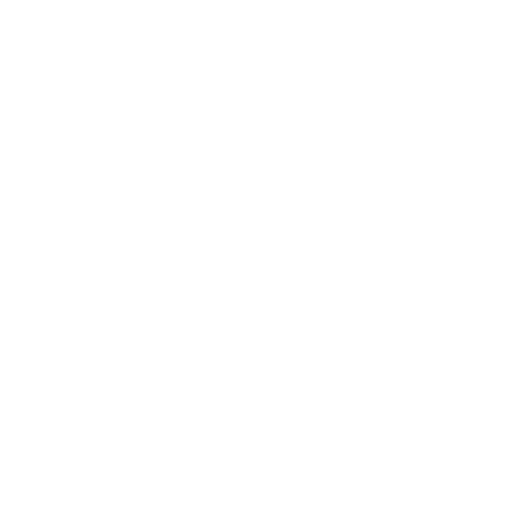
t = 0.00 s
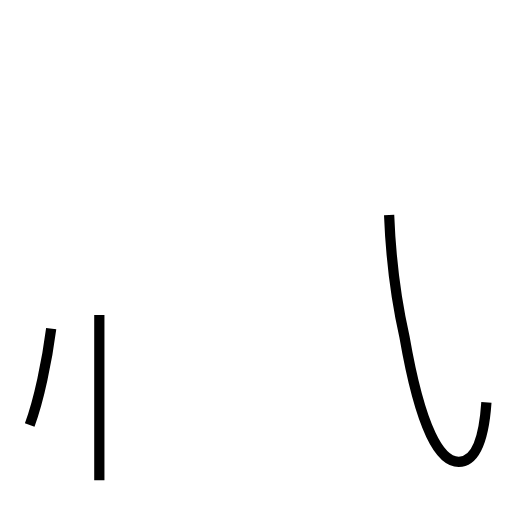
t = 1.76 s
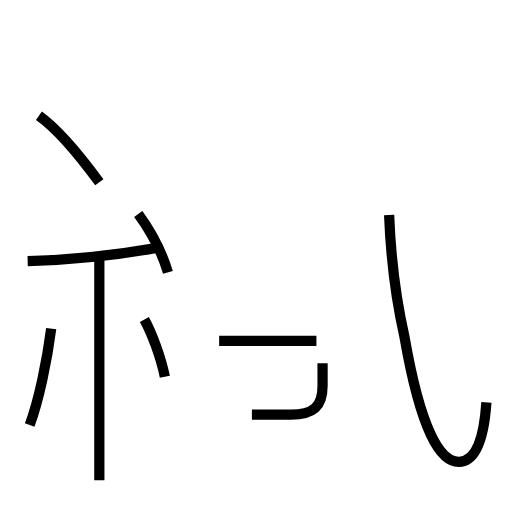
t = 3.55 s
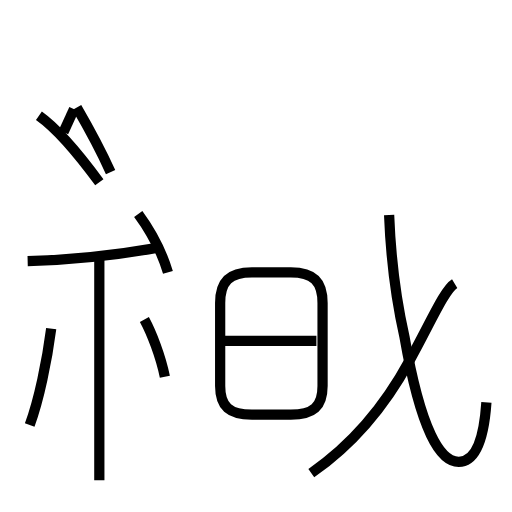
t = 5.52 s
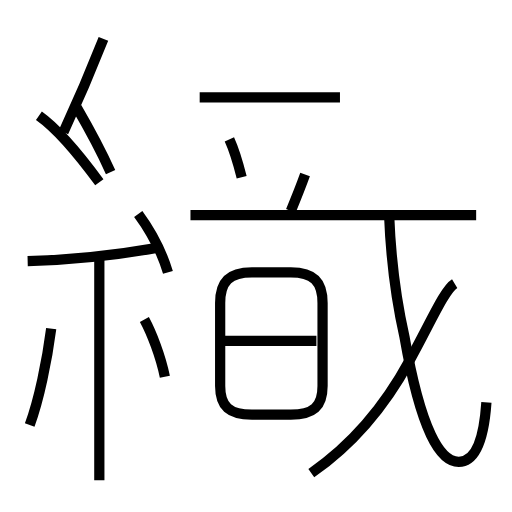
t = 7.22 s
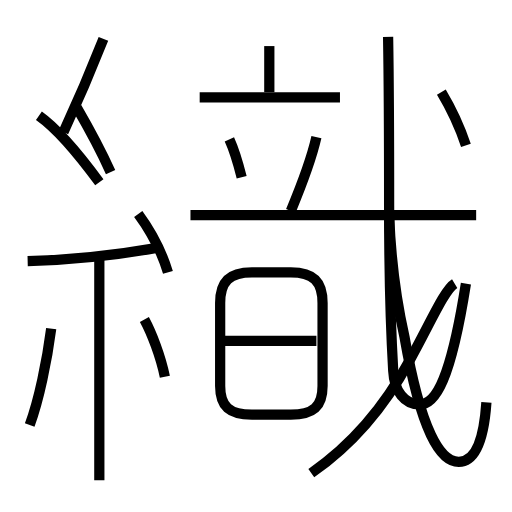
t = 9.16 s

The animated SVG that drew these frames (rendered in a browser with its animation timeline set to each time). Animation: 19 SMIL elements (animate=19); one cycle of 9.16 s.

<?xml version='1.0' encoding='utf-8'?>
<svg viewBox="0.0 -6.0 50.0 50.0" version="1.1" xmlns="http://www.w3.org/2000/svg"><rect x="-1000" y="-1000" width="2000" height="2000" stroke="white" fill="white" /><g style="fill:none;stroke:#000000;stroke-width:1"><path d="M 47.5 -4.7 C 47.2 -0.3 46.1 1.1 44.8 1.1 C 43.0 1.1 41.1 -1.9 39.5 -11.1 C 38.8 -14.2 38.2 -17.9 38.0 -23.0 " transform="translate(0.0 38.0)" stroke-dasharray="32.8561204217003" stroke-dashoffset="32.8561204217003"><animate attributeName="stroke-dashoffset" from="32.8561204217003" to="0" dur="0.9856836126510089s" begin="0s; anim_end.end" fill="freeze" id="anim0" /></path><path d="M 2.9 -2.5 C 3.8 -4.9 4.6 -8.8 5.0 -11.9 " transform="translate(0.0 38.0)" stroke-dasharray="9.648873298941565" stroke-dashoffset="9.648873298941565"><animate attributeName="stroke-dashoffset" from="9.648873298941565" to="0" dur="0.28946619896824693s" begin="anim0.end" fill="freeze" id="anim1" /></path><path d="M 9.7 2.9 L 9.7 -18.6 " transform="translate(0.0 38.0)" stroke-dasharray="21.5" stroke-dashoffset="21.5"><animate attributeName="stroke-dashoffset" from="21.5" to="0" dur="0.645s" begin="anim1.end" fill="freeze" id="anim2" /></path><path d="M 16.1 -7.2 C 15.7 -9.2 14.8 -11.5 14.1 -12.8 " transform="translate(0.0 38.0)" stroke-dasharray="5.964346524238179" stroke-dashoffset="5.964346524238179"><animate attributeName="stroke-dashoffset" from="5.964346524238179" to="0" dur="0.17893039572714536s" begin="anim2.end" fill="freeze" id="anim3" /></path><path d="M 2.7 -18.5 C 6.8 -18.6 11.4 -19.1 15.4 -19.8 " transform="translate(0.0 38.0)" stroke-dasharray="12.777387099603613" stroke-dashoffset="12.777387099603613"><animate attributeName="stroke-dashoffset" from="12.777387099603613" to="0" dur="0.3833216129881084s" begin="anim3.end" fill="freeze" id="anim4" /></path><path d="M 16.4 -17.4 C 15.8 -19.4 14.6 -21.6 13.5 -23.1 " transform="translate(0.0 38.0)" stroke-dasharray="6.422802027153345" stroke-dashoffset="6.422802027153345"><animate attributeName="stroke-dashoffset" from="6.422802027153345" to="0" dur="0.19268406081460035s" begin="anim4.end" fill="freeze" id="anim5" /></path><path d="M 30.9 -10.7 L 21.4 -10.7 " transform="translate(0.0 38.0)" stroke-dasharray="9.5" stroke-dashoffset="9.5"><animate attributeName="stroke-dashoffset" from="9.5" to="0" dur="0.285s" begin="anim5.end" fill="freeze" id="anim6" /></path><path d="M 9.7 -26.2 C 7.5 -29.2 5.5 -31.5 3.8 -32.7 " transform="translate(0.0 38.0)" stroke-dasharray="8.810915821036748" stroke-dashoffset="8.810915821036748"><animate attributeName="stroke-dashoffset" from="8.810915821036748" to="0" dur="0.2643274746311024s" begin="anim6.end" fill="freeze" id="anim7" /></path><path d="M 24.6 -3.5 L 28.4 -3.5 C 30.6 -3.5 31.5 -4.3 31.5 -6.3 L 31.5 -14.4 C 31.5 -16.5 30.6 -17.4 28.4 -17.4 L 24.6 -17.4 C 22.4 -17.4 21.5 -16.5 21.5 -14.4 L 21.5 -6.3 C 21.5 -4.3 22.4 -3.5 24.6 -3.5 Z " transform="translate(0.0 38.0)" stroke-dasharray="43.526625392301796" stroke-dashoffset="43.526625392301796"><animate attributeName="stroke-dashoffset" from="43.526625392301796" to="0" dur="1.3057987617690539s" begin="anim7.end" fill="freeze" id="anim8" /></path><path d="M 10.8 -27.2 C 9.8 -29.4 8.6 -31.6 7.5 -33.5 " transform="translate(0.0 38.0)" stroke-dasharray="7.114769307176924" stroke-dashoffset="7.114769307176924"><animate attributeName="stroke-dashoffset" from="7.114769307176924" to="0" dur="0.2134430792153077s" begin="anim8.end" fill="freeze" id="anim9" /></path><path d="M 30.4 2.2 C 34.0 -0.3 37.4 -4.0 40.0 -8.8 C 42.0 -12.4 43.4 -15.7 44.4 -16.3 " transform="translate(0.0 38.0)" stroke-dasharray="23.46793149148118" stroke-dashoffset="23.46793149148118"><animate attributeName="stroke-dashoffset" from="23.46793149148118" to="0" dur="0.7040379447444354s" begin="anim9.end" fill="freeze" id="anim10" /></path><path d="M 6.2 -31.1 C 7.5 -33.9 8.8 -36.9 10.1 -40.2 " transform="translate(0.0 38.0)" stroke-dasharray="9.901974223561732" stroke-dashoffset="9.901974223561732"><animate attributeName="stroke-dashoffset" from="9.901974223561732" to="0" dur="0.2970592267068519s" begin="anim10.end" fill="freeze" id="anim11" /></path><path d="M 23.6 -26.7 C 23.3 -27.9 22.9 -29.3 22.4 -30.4 " transform="translate(0.0 38.0)" stroke-dasharray="3.894725815506414" stroke-dashoffset="3.894725815506414"><animate attributeName="stroke-dashoffset" from="3.894725815506414" to="0" dur="0.11684177446519242s" begin="anim11.end" fill="freeze" id="anim12" /></path><path d="M 33.2 -34.5 L 19.5 -34.5 " transform="translate(0.0 38.0)" stroke-dasharray="13.700000000000003" stroke-dashoffset="13.700000000000003"><animate attributeName="stroke-dashoffset" from="13.700000000000003" to="0" dur="0.4110000000000001s" begin="anim12.end" fill="freeze" id="anim13" /></path><path d="M 46.5 -23.0 L 18.6 -23.0 " transform="translate(0.0 38.0)" stroke-dasharray="27.9" stroke-dashoffset="27.9"><animate attributeName="stroke-dashoffset" from="27.9" to="0" dur="0.837s" begin="anim13.end" fill="freeze" id="anim14" /></path><path d="M 28.4 -23.4 C 29.4 -25.8 30.4 -28.4 30.9 -30.6 " transform="translate(0.0 38.0)" stroke-dasharray="7.630360124205656" stroke-dashoffset="7.630360124205656"><animate attributeName="stroke-dashoffset" from="7.630360124205656" to="0" dur="0.22891080372616968s" begin="anim14.end" fill="freeze" id="anim15" /></path><path d="M 26.3 -35.0 L 26.3 -39.5 " transform="translate(0.0 38.0)" stroke-dasharray="4.5" stroke-dashoffset="4.5"><animate attributeName="stroke-dashoffset" from="4.5" to="0" dur="0.135s" begin="anim15.end" fill="freeze" id="anim16" /></path><path d="M 45.5 -29.8 C 44.9 -31.6 44.0 -33.5 43.1 -35.0 " transform="translate(0.0 38.0)" stroke-dasharray="5.737715538261622" stroke-dashoffset="5.737715538261622"><animate attributeName="stroke-dashoffset" from="5.737715538261622" to="0" dur="0.17213146614784863s" begin="anim16.end" fill="freeze" id="anim17" /></path><path d="M 37.9 -40.4 C 38.0 -34.6 38.0 -29.4 38.0 -23.9 C 38.0 -18.4 38.1 -12.9 38.4 -7.8 C 38.5 -5.8 39.5 -4.5 41.0 -4.5 C 42.5 -4.5 44.0 -6.8 45.5 -16.3" transform="translate(0.0 38.0)" stroke-dasharray="50.454148851739276" stroke-dashoffset="50.454148851739276"><animate attributeName="stroke-dashoffset" from="50.454148851739276" to="0" dur="1.5136244655521782s" begin="anim17.end" fill="freeze" id="anim_end" /></path></g></svg>
